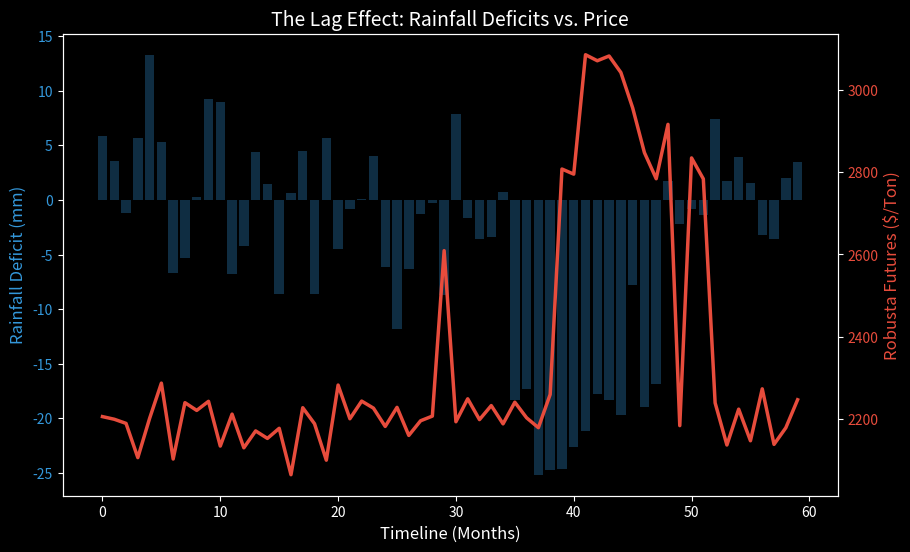

Recreate this plot in Python.
import matplotlib.pyplot as plt
import numpy as np
import os

# Ensure folder exists
output_dir = "research_articles/2_Climate_Finance/images"
if not os.path.exists(output_dir):
    os.makedirs(output_dir)

# --- SIMULATED DATA ---
months = np.arange(60)
rainfall_anomaly = np.random.normal(0, 5, 60)
rainfall_anomaly[35:48] -= 20  # Simulate Drought

# Simulate Price Reaction (Lagged)
base_price = 2200
price_shock = np.zeros(60)
for t in range(4, 60):
    if rainfall_anomaly[t-4] < -10:
        price_shock[t] += (abs(rainfall_anomaly[t-4]) * 35)

robusta_price = base_price + price_shock + np.random.normal(0, 50, 60)

# --- PLOTTING ---
plt.style.use('dark_background')
fig, ax1 = plt.subplots(figsize=(10, 6))

# Rainfall (Blue Bars)
color = '#3498db'
ax1.set_xlabel('Timeline (Months)', fontsize=12)
ax1.set_ylabel('Rainfall Deficit (mm)', color=color, fontsize=12)
ax1.bar(months, rainfall_anomaly, color=color, alpha=0.3, label='Rainfall')
ax1.tick_params(axis='y', labelcolor=color)

# Price (Red Line)
ax2 = ax1.twinx()
color = '#e74c3c'
ax2.set_ylabel('Robusta Futures ($/Ton)', color=color, fontsize=12)
ax2.plot(months, robusta_price, color=color, linewidth=2.5, label='Price')
ax2.tick_params(axis='y', labelcolor=color)

ax1.set_title('The Lag Effect: Rainfall Deficits vs. Price', fontsize=14, color='white')

# Save
plt.savefig(f"{output_dir}/robusta_lag_correlation.png", dpi=300, bbox_inches='tight')
print("Graph generated successfully.")
